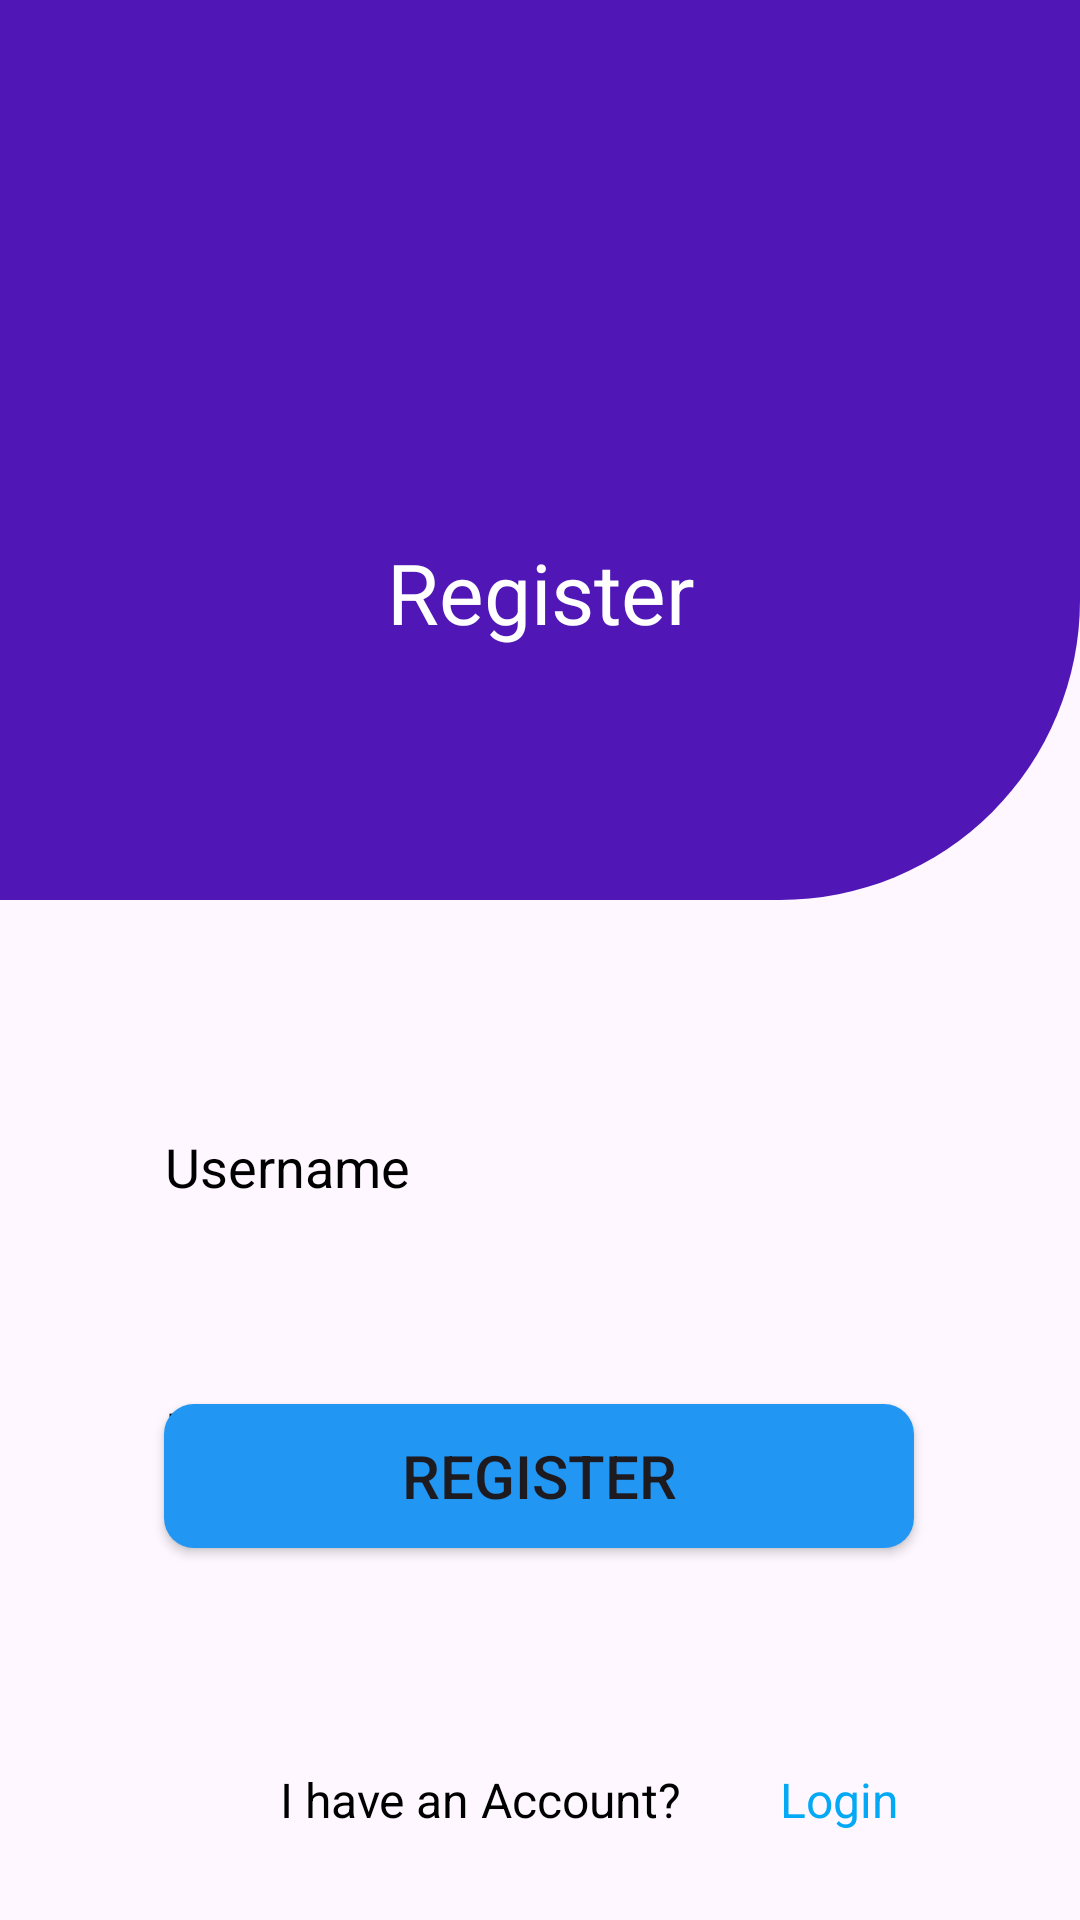

Here is an Android app screen rendered from its layout file. Give the layout XML and the strings, colors and styles it references.
<!-- AndroidManifest.xml: application theme Theme.LoginAuth -->
<!-- res/layout/fragment_new_reg.xml -->
<?xml version="1.0" encoding="utf-8"?>
<layout  xmlns:android="http://schemas.android.com/apk/res/android"
    xmlns:app="http://schemas.android.com/apk/res-auto"
    xmlns:tools="http://schemas.android.com/tools">

    <androidx.constraintlayout.widget.ConstraintLayout
        android:id="@+id/frameLayout3"
        android:layout_width="match_parent"
        android:layout_height="match_parent"
        tools:context=".NewRegFragment">

        <androidx.constraintlayout.widget.ConstraintLayout
            android:id="@+id/constraintLayout"
            android:layout_width="match_parent"
            android:layout_height="300dp"
            app:layout_constraintEnd_toEndOf="parent"
            app:layout_constraintStart_toStartOf="parent"
            app:layout_constraintTop_toTopOf="parent">

            <View
                android:id="@+id/view2"
                android:layout_width="match_parent"
                android:layout_height="300dp"
                android:background="@drawable/newregisterbackroung"
                app:layout_constraintEnd_toEndOf="parent"
                app:layout_constraintHorizontal_bias="0.0"
                app:layout_constraintStart_toStartOf="parent"
                app:layout_constraintTop_toTopOf="parent" />

            <View
                android:layout_width="100dp"
                android:layout_height="100dp"
                android:layout_marginTop="64dp"
                android:background="@drawable/newregster"
                app:layout_constraintEnd_toEndOf="parent"
                app:layout_constraintHorizontal_bias="0.498"
                app:layout_constraintStart_toStartOf="parent"
                app:layout_constraintTop_toTopOf="@+id/view2" />

            <TextView
                android:layout_width="wrap_content"
                android:layout_height="wrap_content"
                android:layout_marginBottom="84dp"
                android:text="Register"
                android:textColor="@color/white"
                android:textSize="28sp"
                app:layout_constraintBottom_toBottomOf="@+id/view2"
                app:layout_constraintEnd_toEndOf="parent"
                app:layout_constraintStart_toStartOf="parent" />
        </androidx.constraintlayout.widget.ConstraintLayout>

        <androidx.constraintlayout.widget.ConstraintLayout
            android:layout_width="match_parent"
            android:layout_height="0dp"
            app:layout_constraintBottom_toBottomOf="parent"
            app:layout_constraintEnd_toEndOf="parent"
            app:layout_constraintStart_toStartOf="parent"
            app:layout_constraintTop_toBottomOf="@+id/constraintLayout">

            <EditText
                android:id="@+id/registernuname"
                android:layout_width="match_parent"
                android:layout_height="50dp"
                android:layout_marginLeft="40dp"
                android:layout_marginTop="64dp"
                android:inputType="textEmailAddress"
                android:layout_marginRight="40dp"
                android:background="@drawable/edittextborder"
                android:hint="Username"
                android:paddingLeft="15dp"
                android:textColorHint="@color/black"
                app:layout_constraintEnd_toEndOf="parent"
                app:layout_constraintStart_toStartOf="parent"
                app:layout_constraintTop_toTopOf="parent" />

            <EditText
                android:id="@+id/registernupwd"
                android:layout_width="match_parent"
                android:layout_height="50dp"
                android:layout_marginLeft="40dp"
                android:layout_marginTop="152dp"
                android:layout_marginRight="40dp"
                android:background="@drawable/edittextborder"
                android:hint="Password"
                android:paddingLeft="15dp"
                android:textColorHint="@color/black"
                app:layout_constraintEnd_toEndOf="parent"
                app:layout_constraintStart_toStartOf="parent"
                app:layout_constraintTop_toTopOf="parent" />

            <Button
                android:id="@+id/registerbtn"
                android:layout_width="250dp"
                android:layout_height="wrap_content"
                android:layout_marginBottom="124dp"
                android:background="@drawable/buttonbackground"
                android:text="Register"
                android:textSize="20dp"
                app:layout_constraintBottom_toBottomOf="parent"
                app:layout_constraintEnd_toEndOf="parent"
                app:layout_constraintHorizontal_bias="0.496"
                app:layout_constraintStart_toStartOf="parent" />

            <TextView
                android:id="@+id/regtextView3"
                android:layout_width="200dp"
                android:layout_height="30dp"
                android:layout_marginStart="60dp"
                android:layout_marginBottom="25dp"
                android:gravity="center"
                android:text="I have an Account?"
                android:textColor="@color/black"
                android:textSize="16dp"
                app:layout_constraintBottom_toBottomOf="parent"
                app:layout_constraintStart_toStartOf="parent" />

            <TextView
                android:id="@+id/reglogin"
                android:layout_width="100dp"
                android:layout_height="30dp"
                android:layout_marginBottom="25dp"
                android:text="Login"
                android:gravity="start|center"
                android:textColor="#03A9F4"
                android:textSize="16dp"
                app:layout_constraintBottom_toBottomOf="parent"
                app:layout_constraintStart_toEndOf="@+id/regtextView3"
                app:layout_constraintTop_toTopOf="@+id/regtextView3"
                app:layout_constraintVertical_bias="1.0" />


        </androidx.constraintlayout.widget.ConstraintLayout>


    </androidx.constraintlayout.widget.ConstraintLayout>
</layout>
<!-- resources referenced by this layout -->
<resources>
  <!-- drawable buttonbackground (drawable) -->
  <?xml version="1.0" encoding="utf-8"?>
  <shape xmlns:android="http://schemas.android.com/apk/res/android">
      <corners android:bottomRightRadius="10dp"
          android:bottomLeftRadius="10dp"
          android:topRightRadius="10dp"
          android:topLeftRadius="10dp"/>
      <solid android:color="#2196F3"/>
  </shape>
  <!-- drawable newregisterbackroung (drawable) -->
  <?xml version="1.0" encoding="utf-8"?>
  <shape xmlns:android="http://schemas.android.com/apk/res/android">
      <corners android:bottomRightRadius="100dp"/>
      <solid android:color="#5016B6"/>
  </shape>
  <style name="Theme.LoginAuth" parent="Base.Theme.LoginAuth" />
  <style name="Base.Theme.LoginAuth" parent="Theme.Material3.DayNight.NoActionBar">
          
           <item name="colorPrimary">#9C27B0</item>
      </style>
  <!-- not gathered from this repository: default colours our renderer supplied (Android Studio template values) -->
  <color name="black">#FF000000</color>
  <color name="white">#FFFFFFFF</color>
</resources>
